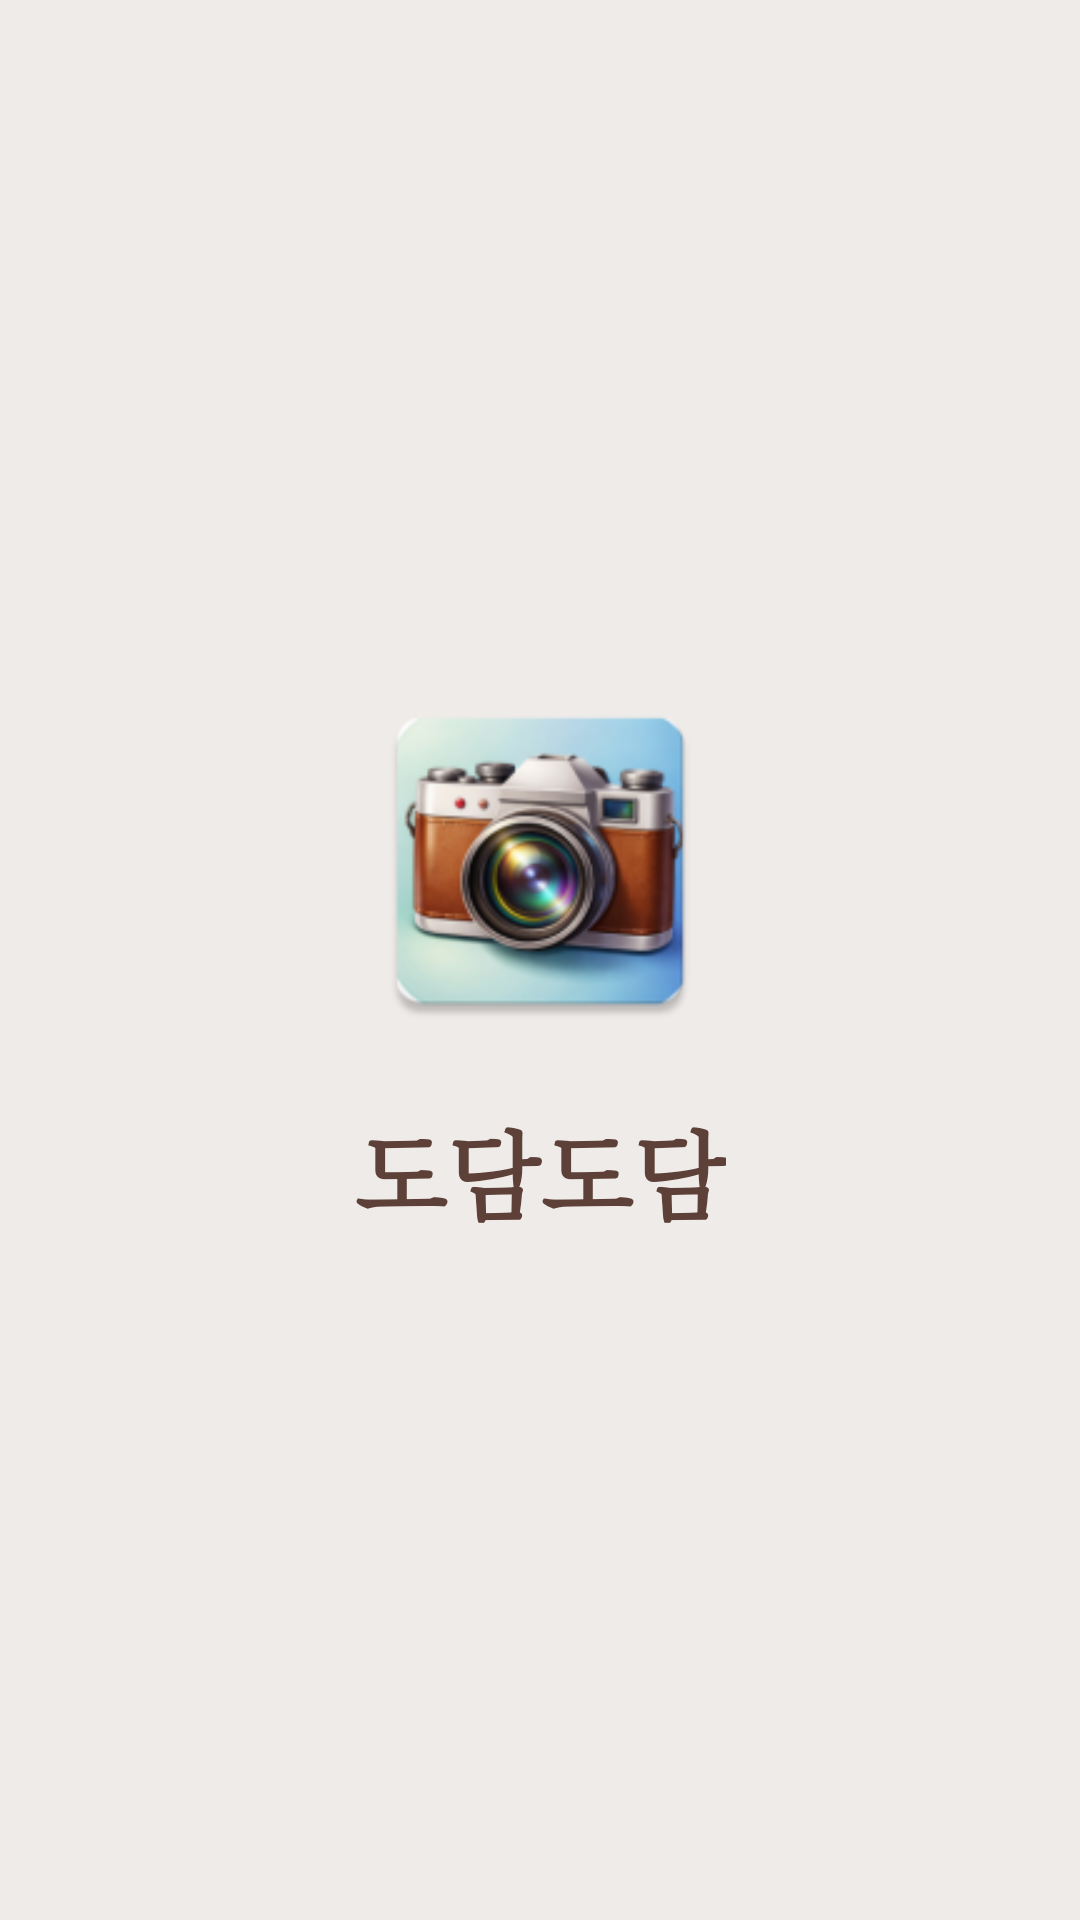

Android layout source for this screen:
<!-- AndroidManifest.xml: application theme Theme.AnalogueApp -->
<!-- res/layout/activity_main.xml -->
<?xml version="1.0" encoding="utf-8"?>
<androidx.constraintlayout.widget.ConstraintLayout xmlns:android="http://schemas.android.com/apk/res/android"
    xmlns:app="http://schemas.android.com/apk/res-auto"
    android:layout_width="match_parent"
    android:layout_height="match_parent"
    android:background="#EFEBE9"> <ImageView
    android:id="@+id/imgLogo"
    android:layout_width="120dp"
    android:layout_height="120dp"
    android:src="@mipmap/ic_launcher"
    app:layout_constraintBottom_toTopOf="@+id/txtAppName"
    app:layout_constraintEnd_toEndOf="parent"
    app:layout_constraintStart_toStartOf="parent"
    app:layout_constraintTop_toTopOf="parent"
    app:layout_constraintVertical_chainStyle="packed" />

    <TextView
        android:id="@+id/txtAppName"
        android:layout_width="wrap_content"
        android:layout_height="wrap_content"
        android:layout_marginTop="20dp"
        android:fontFamily="serif"
        android:text="도담도담"
        android:textColor="#5D4037"
        android:textSize="32sp"
        android:textStyle="bold"
        app:layout_constraintBottom_toBottomOf="parent"
        app:layout_constraintEnd_toEndOf="parent"
        app:layout_constraintStart_toStartOf="parent"
        app:layout_constraintTop_toBottomOf="@+id/imgLogo" />

</androidx.constraintlayout.widget.ConstraintLayout>
<!-- resources referenced by this layout -->
<resources>
  <!-- mipmap ic_launcher: webp bitmap (mipmap-hdpi, 6152 bytes) -->
  <style name="Theme.AnalogueApp" parent="Theme.AppCompat.Light.NoActionBar">
          <item name="colorPrimary">@color/purple_500</item>
      </style>
  <!-- not gathered from this repository: default colours our renderer supplied (Android Studio template values) -->
  <color name="purple_500">#FF6200EE</color>
</resources>
